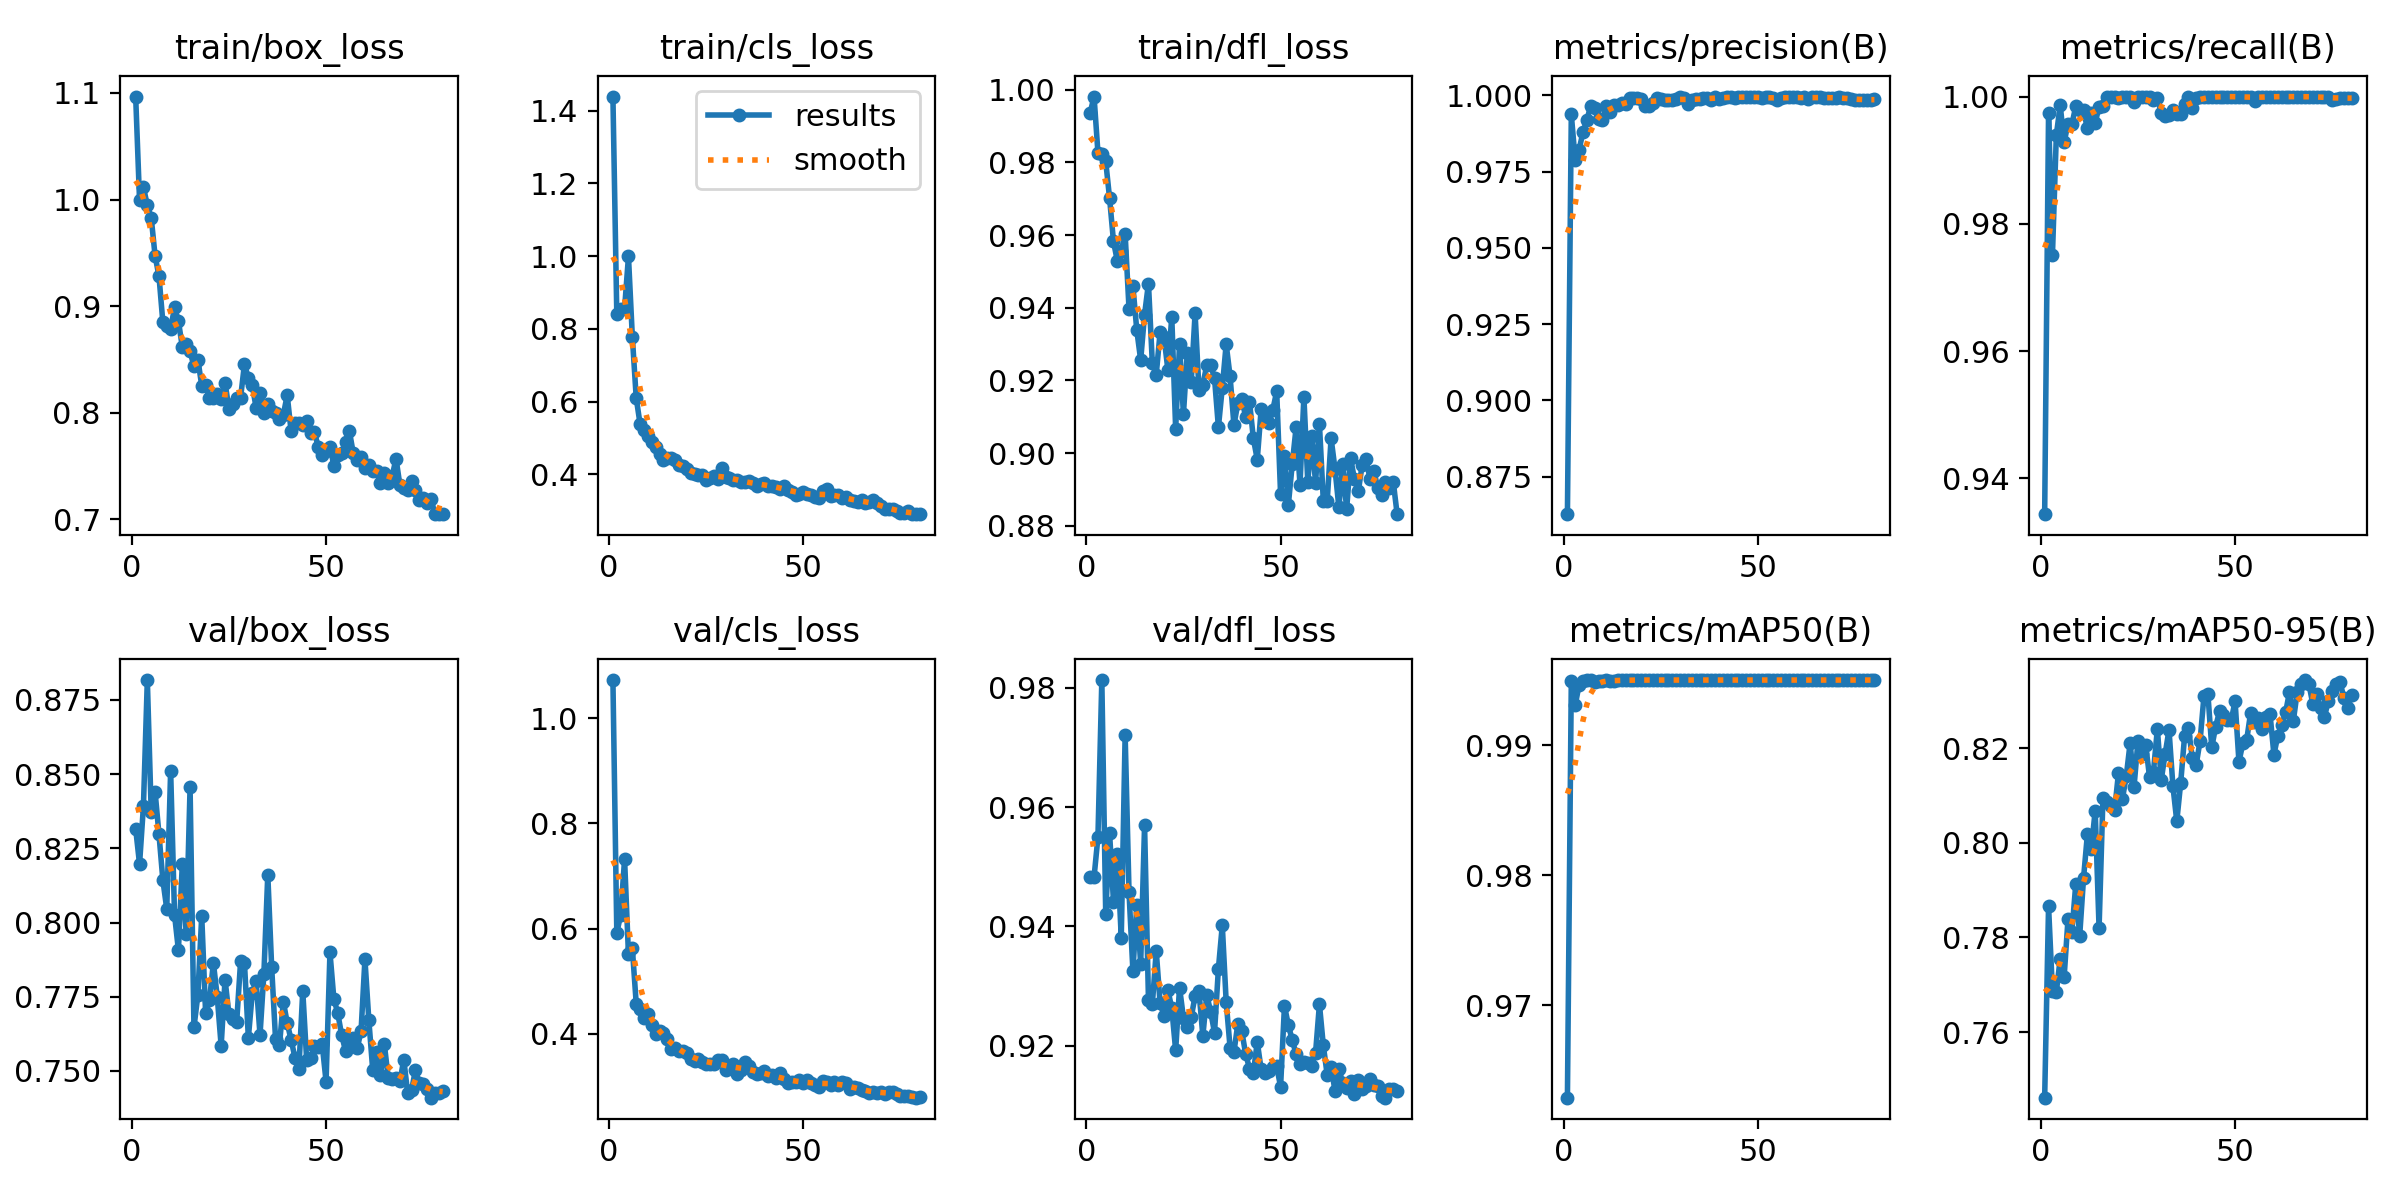

The data file committed next to this chart (first rows):
epoch, time, train/box_loss, train/cls_loss, train/dfl_loss, metrics/precision(B), metrics/recall(B), metrics/mAP50(B), metrics/mAP50-95(B), val/box_loss, val/cls_loss, val/dfl_loss, lr/pg0, lr/pg1, lr/pg2
1, 5.901, 1.097, 1.438, 0.9936, 0.8627, 0.9344, 0.9629, 0.7462, 0.8316, 1.072, 0.9483, 0.0004705, 0.0004705, 0.0004705
2, 10.38, 0.9992, 0.8395, 0.9981, 0.9937, 0.9974, 0.995, 0.7866, 0.8197, 0.5923, 0.9483, 0.0009351, 0.0009351, 0.0009351
3, 14.76, 1.012, 0.8558, 0.9827, 0.9788, 0.975, 0.993, 0.7687, 0.8393, 0.6259, 0.955, 0.001388, 0.001388, 0.001388
4, 19.11, 0.9944, 0.8554, 0.9823, 0.9821, 0.9939, 0.9946, 0.7685, 0.8817, 0.7318, 0.9813, 0.001376, 0.001376, 0.001376
5, 23.43, 0.9829, 0.9988, 0.9803, 0.9879, 0.9986, 0.995, 0.7755, 0.8373, 0.551, 0.9421, 0.001358, 0.001358, 0.001358
6, 27.79, 0.947, 0.7776, 0.9701, 0.9918, 0.9928, 0.995, 0.7715, 0.844, 0.5625, 0.9556, 0.001341, 0.001341, 0.001341
7, 32.17, 0.9281, 0.6093, 0.9583, 0.9966, 0.9957, 0.995, 0.7838, 0.8297, 0.4572, 0.9442, 0.001323, 0.001323, 0.001323
8, 36.54, 0.8847, 0.5377, 0.9528, 0.9958, 0.9956, 0.9949, 0.7812, 0.8143, 0.4475, 0.9521, 0.001305, 0.001305, 0.001305
9, 40.87, 0.8812, 0.5221, 0.9557, 0.9921, 0.9985, 0.9949, 0.7912, 0.8046, 0.4309, 0.9381, 0.001288, 0.001288, 0.001288
10, 45.25, 0.8785, 0.5049, 0.9603, 0.992, 0.9978, 0.995, 0.7802, 0.8511, 0.4387, 0.9721, 0.00127, 0.00127, 0.00127
11, 49.64, 0.8988, 0.4884, 0.9397, 0.9965, 0.9978, 0.995, 0.7925, 0.8026, 0.4166, 0.9457, 0.001252, 0.001252, 0.001252
12, 54.07, 0.886, 0.4743, 0.946, 0.9946, 0.995, 0.9949, 0.8018, 0.7907, 0.3996, 0.9325, 0.001234, 0.001234, 0.001234
13, 58.49, 0.8618, 0.4569, 0.9338, 0.9969, 0.9973, 0.9949, 0.7987, 0.8197, 0.4046, 0.9436, 0.001217, 0.001217, 0.001217
14, 62.83, 0.8642, 0.4391, 0.9256, 0.9968, 0.9959, 0.995, 0.8068, 0.7962, 0.4024, 0.9337, 0.001199, 0.001199, 0.001199
15, 67.16, 0.8576, 0.4451, 0.9381, 0.9975, 0.9984, 0.995, 0.782, 0.8455, 0.3898, 0.9569, 0.001181, 0.001181, 0.001181
16, 71.56, 0.8434, 0.4439, 0.9467, 0.9973, 0.9984, 0.995, 0.8095, 0.7647, 0.3705, 0.9277, 0.001164, 0.001164, 0.001164
17, 75.97, 0.8499, 0.4404, 0.9247, 0.999, 1, 0.995, 0.8086, 0.7755, 0.3735, 0.9269, 0.001146, 0.001146, 0.001146
18, 80.32, 0.8255, 0.426, 0.9216, 0.9992, 1, 0.995, 0.8077, 0.8022, 0.3678, 0.9359, 0.001128, 0.001128, 0.001128
19, 84.66, 0.8263, 0.4231, 0.9333, 0.9992, 1, 0.995, 0.8069, 0.7695, 0.3671, 0.9271, 0.001111, 0.001111, 0.001111
20, 89.03, 0.814, 0.4134, 0.932, 0.9988, 0.9997, 0.995, 0.8148, 0.7738, 0.3639, 0.925, 0.001093, 0.001093, 0.001093
21, 93.39, 0.8139, 0.4024, 0.9229, 0.9966, 1, 0.995, 0.8093, 0.7864, 0.3519, 0.9293, 0.001075, 0.001075, 0.001075
22, 97.76, 0.8178, 0.4001, 0.9375, 0.9964, 1, 0.995, 0.8141, 0.7749, 0.3491, 0.9263, 0.001058, 0.001058, 0.001058
23, 102.1, 0.813, 0.3983, 0.9067, 0.9974, 1, 0.995, 0.8211, 0.7585, 0.3527, 0.9192, 0.00104, 0.00104, 0.00104
24, 106.6, 0.828, 0.3981, 0.9299, 0.9989, 0.9992, 0.995, 0.8118, 0.7808, 0.3472, 0.9297, 0.001022, 0.001022, 0.001022
25, 110.9, 0.8039, 0.3848, 0.9107, 0.9986, 1, 0.995, 0.8214, 0.7691, 0.3435, 0.9247, 0.001005, 0.001005, 0.001005
26, 115.3, 0.8083, 0.3907, 0.9277, 0.9984, 1, 0.995, 0.8188, 0.7674, 0.3419, 0.9231, 0.0009869, 0.0009869, 0.0009869
27, 119.6, 0.8135, 0.3966, 0.9196, 0.9985, 1, 0.995, 0.8206, 0.7666, 0.3434, 0.9248, 0.0009692, 0.0009692, 0.0009692
28, 124, 0.8142, 0.3881, 0.9385, 0.9984, 1, 0.995, 0.8139, 0.7869, 0.3502, 0.9283, 0.0009515, 0.0009515, 0.0009515
29, 128.4, 0.8456, 0.4162, 0.9174, 0.9987, 0.9995, 0.995, 0.8151, 0.7863, 0.35, 0.9291, 0.0009339, 0.0009339, 0.0009339
30, 132.7, 0.8325, 0.3938, 0.9189, 0.9995, 0.9997, 0.995, 0.824, 0.7611, 0.3312, 0.9216, 0.0009162, 0.0009162, 0.0009162
31, 137.1, 0.8258, 0.3908, 0.9242, 0.9992, 0.9974, 0.995, 0.8133, 0.7762, 0.3343, 0.9285, 0.0008985, 0.0008985, 0.0008985
32, 141.5, 0.8045, 0.3837, 0.9243, 0.9972, 0.9969, 0.995, 0.8188, 0.7802, 0.3422, 0.9257, 0.0008808, 0.0008808, 0.0008808
33, 145.8, 0.8182, 0.3838, 0.9206, 0.9984, 0.9971, 0.995, 0.8238, 0.7621, 0.3241, 0.9222, 0.0008631, 0.0008631, 0.0008631
34, 150.1, 0.8, 0.3779, 0.9071, 0.9987, 0.9978, 0.995, 0.812, 0.7828, 0.3316, 0.9329, 0.0008454, 0.0008454, 0.0008454
35, 154.4, 0.8078, 0.3792, 0.9181, 0.9989, 0.9972, 0.995, 0.8045, 0.8162, 0.347, 0.9402, 0.0008277, 0.0008277, 0.0008277
36, 158.8, 0.8019, 0.3806, 0.93, 0.9991, 0.9972, 0.995, 0.8126, 0.7849, 0.3387, 0.9274, 0.0008101, 0.0008101, 0.0008101
37, 163.1, 0.7995, 0.3756, 0.9212, 0.999, 0.9988, 0.995, 0.8225, 0.7606, 0.3273, 0.9197, 0.0007924, 0.0007924, 0.0007924
38, 167.5, 0.7941, 0.3678, 0.9077, 0.9985, 1, 0.995, 0.8242, 0.7587, 0.3241, 0.9189, 0.0007747, 0.0007747, 0.0007747
39, 171.9, 0.7981, 0.3731, 0.9137, 0.9994, 0.9981, 0.995, 0.8179, 0.7734, 0.326, 0.9236, 0.000757, 0.000757, 0.000757
40, 176.2, 0.8164, 0.3756, 0.9149, 0.9989, 0.9998, 0.995, 0.8165, 0.7662, 0.3301, 0.9225, 0.0007393, 0.0007393, 0.0007393
41, 180.6, 0.7826, 0.3686, 0.9101, 0.9992, 1, 0.995, 0.8216, 0.7604, 0.319, 0.9187, 0.0007216, 0.0007216, 0.0007216
42, 185, 0.7904, 0.3669, 0.9142, 0.9995, 1, 0.995, 0.831, 0.7545, 0.3216, 0.9162, 0.000704, 0.000704, 0.000704
43, 189.3, 0.7901, 0.3662, 0.904, 0.9994, 1, 0.995, 0.8315, 0.7508, 0.3163, 0.9154, 0.0006863, 0.0006863, 0.0006863
44, 193.7, 0.7885, 0.3609, 0.8982, 0.9992, 0.9999, 0.995, 0.8202, 0.777, 0.3265, 0.9206, 0.0006686, 0.0006686, 0.0006686
45, 198, 0.792, 0.3683, 0.9121, 0.9996, 1, 0.995, 0.8245, 0.7538, 0.3139, 0.916, 0.0006509, 0.0006509, 0.0006509
46, 202.4, 0.7812, 0.3566, 0.9094, 0.9995, 1, 0.995, 0.8278, 0.7543, 0.3061, 0.9154, 0.0006332, 0.0006332, 0.0006332
47, 206.7, 0.7817, 0.3521, 0.9083, 0.9995, 1, 0.995, 0.827, 0.7583, 0.3079, 0.9157, 0.0006155, 0.0006155, 0.0006155
48, 211, 0.7679, 0.3428, 0.9119, 0.9993, 1, 0.995, 0.8259, 0.7579, 0.3086, 0.9165, 0.0005979, 0.0005979, 0.0005979
49, 215.3, 0.7601, 0.3471, 0.917, 0.9994, 1, 0.995, 0.8259, 0.7589, 0.3118, 0.9165, 0.0005802, 0.0005802, 0.0005802
50, 219.6, 0.7641, 0.3511, 0.8887, 0.9993, 1, 0.995, 0.8299, 0.7464, 0.3058, 0.9131, 0.0005625, 0.0005625, 0.0005625
51, 223.9, 0.7681, 0.3469, 0.8992, 0.9991, 1, 0.995, 0.8171, 0.79, 0.3114, 0.9267, 0.0005448, 0.0005448, 0.0005448
52, 228.3, 0.7504, 0.3431, 0.8858, 0.9993, 1, 0.995, 0.821, 0.7743, 0.307, 0.9235, 0.0005271, 0.0005271, 0.0005271
53, 232.7, 0.7601, 0.3372, 0.8969, 0.9993, 1, 0.995, 0.8218, 0.7695, 0.3032, 0.921, 0.0005094, 0.0005094, 0.0005094
54, 237, 0.762, 0.3358, 0.9071, 0.9991, 1, 0.995, 0.8275, 0.7621, 0.2998, 0.9186, 0.0004918, 0.0004918, 0.0004918
55, 241.3, 0.7729, 0.3531, 0.8914, 0.9985, 0.9993, 0.995, 0.8255, 0.7568, 0.3102, 0.9169, 0.0004741, 0.0004741, 0.0004741
56, 245.7, 0.7826, 0.3586, 0.9155, 0.9992, 1, 0.995, 0.8264, 0.7592, 0.3079, 0.9172, 0.0004564, 0.0004564, 0.0004564
57, 250, 0.7619, 0.3418, 0.8921, 0.9993, 0.9999, 0.995, 0.8241, 0.7612, 0.3025, 0.9172, 0.0004387, 0.0004387, 0.0004387
58, 254.4, 0.7557, 0.3426, 0.9048, 0.9994, 1, 0.995, 0.8266, 0.7576, 0.308, 0.9167, 0.000421, 0.000421, 0.000421
59, 258.7, 0.7585, 0.3444, 0.8919, 0.9993, 1, 0.995, 0.8271, 0.7633, 0.303, 0.9188, 0.0004033, 0.0004033, 0.0004033
60, 263.1, 0.7481, 0.3347, 0.908, 0.9993, 1, 0.995, 0.8186, 0.7876, 0.3082, 0.9269, 0.0003857, 0.0003857, 0.0003857
... 20 more rows
